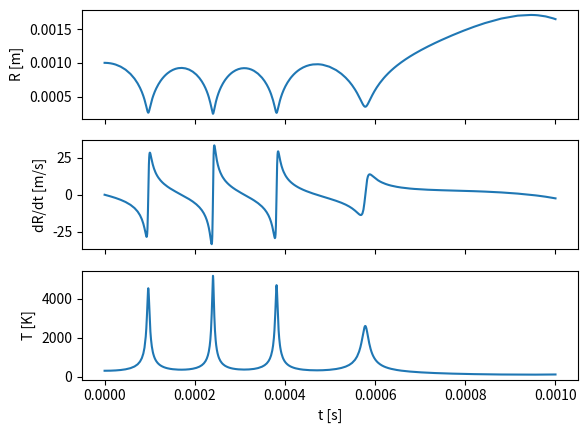

Here is the Python script that generated this plot:
# Investigacion 1
# 
# mail: pablo.chehade.villalba@gmail.com
# fecha: 2025/02/10
#
# Resuelvo una burbuja con RP y ec de energía para la temperatura
# Nomenclatura: y1 = R, y2 = dot(R), y3 = T

import numpy as np
from numpy import pi

#Parameters
rho_0 = 1101.8 #densidad del líquido en la superficie de la burbuja en [kg/m3] para agua D2O a Tinf=35+273.15. Lo copié del código de Gabriela. 
sigma = 0.07031 #Tensión superficial [N/m]. Valor obtenido del código de Gabriela
mu = 0.000869 #Viscosidad [Pa.s]. Valor obtenido del código de Gabriela
p_0 = 0.925*(101325) #Presión ambiente en el infinito en [Pa]. Son 0.925 atm correspondientes a Bariloche. Conversión: (atm)(101325 Pa/atm)
K = 1.380649e-23 #constante de Boltzmann [J/K], obtenida de NIST
N_A = 6.02214076e23 #Nro de avogadro [1/mol], obtenida de NIST}
R_GI = 8.3145 #Constante de los gases ideales. J mol^-1 K^-1. La saqué de Wikipedia


#Parameters to play with
n = 1e-8 #Nro de moles de Ar

A_s = p_0 #Amplitude of acustic pressure. Pa
f = 1e3 #Frequency of acustic pressure. Hz
phi = 0 #Phase of acustic pressure. rad

def Vol(R):
    # Volumen de una esfera
    return 4/3*pi*R**3

def p_g(R, T):

    p = n*R_GI*T/Vol(R)

    return p

def p_s(t):

    w = 2*pi*f
    return A_s*np.sin(w*t + phi)



def derivative(t, y):

    #Desempaqueto variables
    y1, y2, y3 = y[0], y[1], y[2]

    dydt = np.empty(3)

    #Ecuacion de Rayleigh-Plesset
    dydt[1 - 1] = y2
    dydt[2 - 1] = 1/y1*( 1/rho_0*( p_g(y1,y3) - 2*sigma/y1 - 4*mu*y2/y1 - p_0 - p_s(t) ) - 3/2*y2**2   )

    #Ecuación de la energía
    dydt[3 - 1] = -p_g(y1,y3)*y1**2*y2*8*pi/(3*K*n*N_A)

    return dydt


#Resuelvo el sistema de ecuaciones usando LSODA de scipy
from scipy.integrate import solve_ivp

#Condiciones iniciales
R0 = 1e-3 #Radio inicial en [m]
dot_R0 = 0 #Derivada del radio inicial en [m/s]
T0 = 35 + 273.15 #Temperatura inicial en [K]

y0 = [R0, dot_R0, T0]

#Tiempo de integración
t_ini = 0
t_fin = 1e-3

sol = solve_ivp(derivative, [t_ini, t_fin], y0, method = 'LSODA')

#Grafico
import matplotlib.pyplot as plt

fig, ax = plt.subplots(3, 1, sharex=True)

#Disminuyo a cero la distancia entre los subplots
plt.subplots_adjust(wspace=0)

ax[0].plot(sol.t, sol.y[0])
ax[0].set_ylabel('R [m]')

ax[1].plot(sol.t, sol.y[1])
ax[1].set_ylabel('dR/dt [m/s]')

ax[2].plot(sol.t, sol.y[2])
ax[2].set_ylabel('T [K]')

plt.xlabel('t [s]')


plt.show()